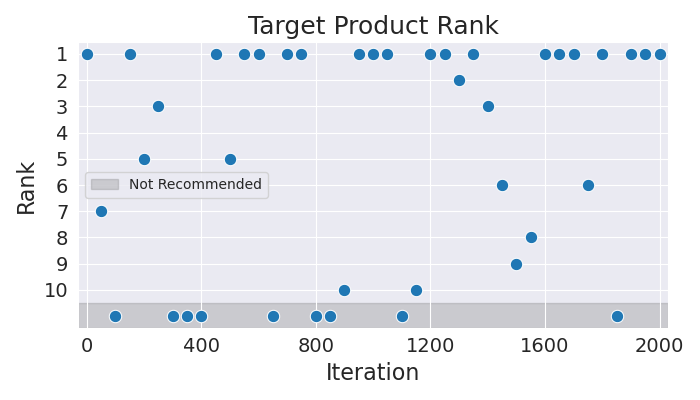

Values plotted in this chart, from the file beside it:
Iteration, Rank
0, 1
50, 7
100, 11
150, 1
200, 5
250, 3
300, 11
350, 11
400, 11
450, 1
500, 5
550, 1
600, 1
650, 11
700, 1
750, 1
800, 11
850, 11
900, 10
950, 1
1000, 1
1050, 1
1100, 11
1150, 10
1200, 1
1250, 1
1300, 2
1350, 1
1400, 3
1450, 6
1500, 9
1550, 8
1600, 1
1650, 1
1700, 1
1750, 6
1800, 1
1850, 11
1900, 1
1950, 1
2000, 1
